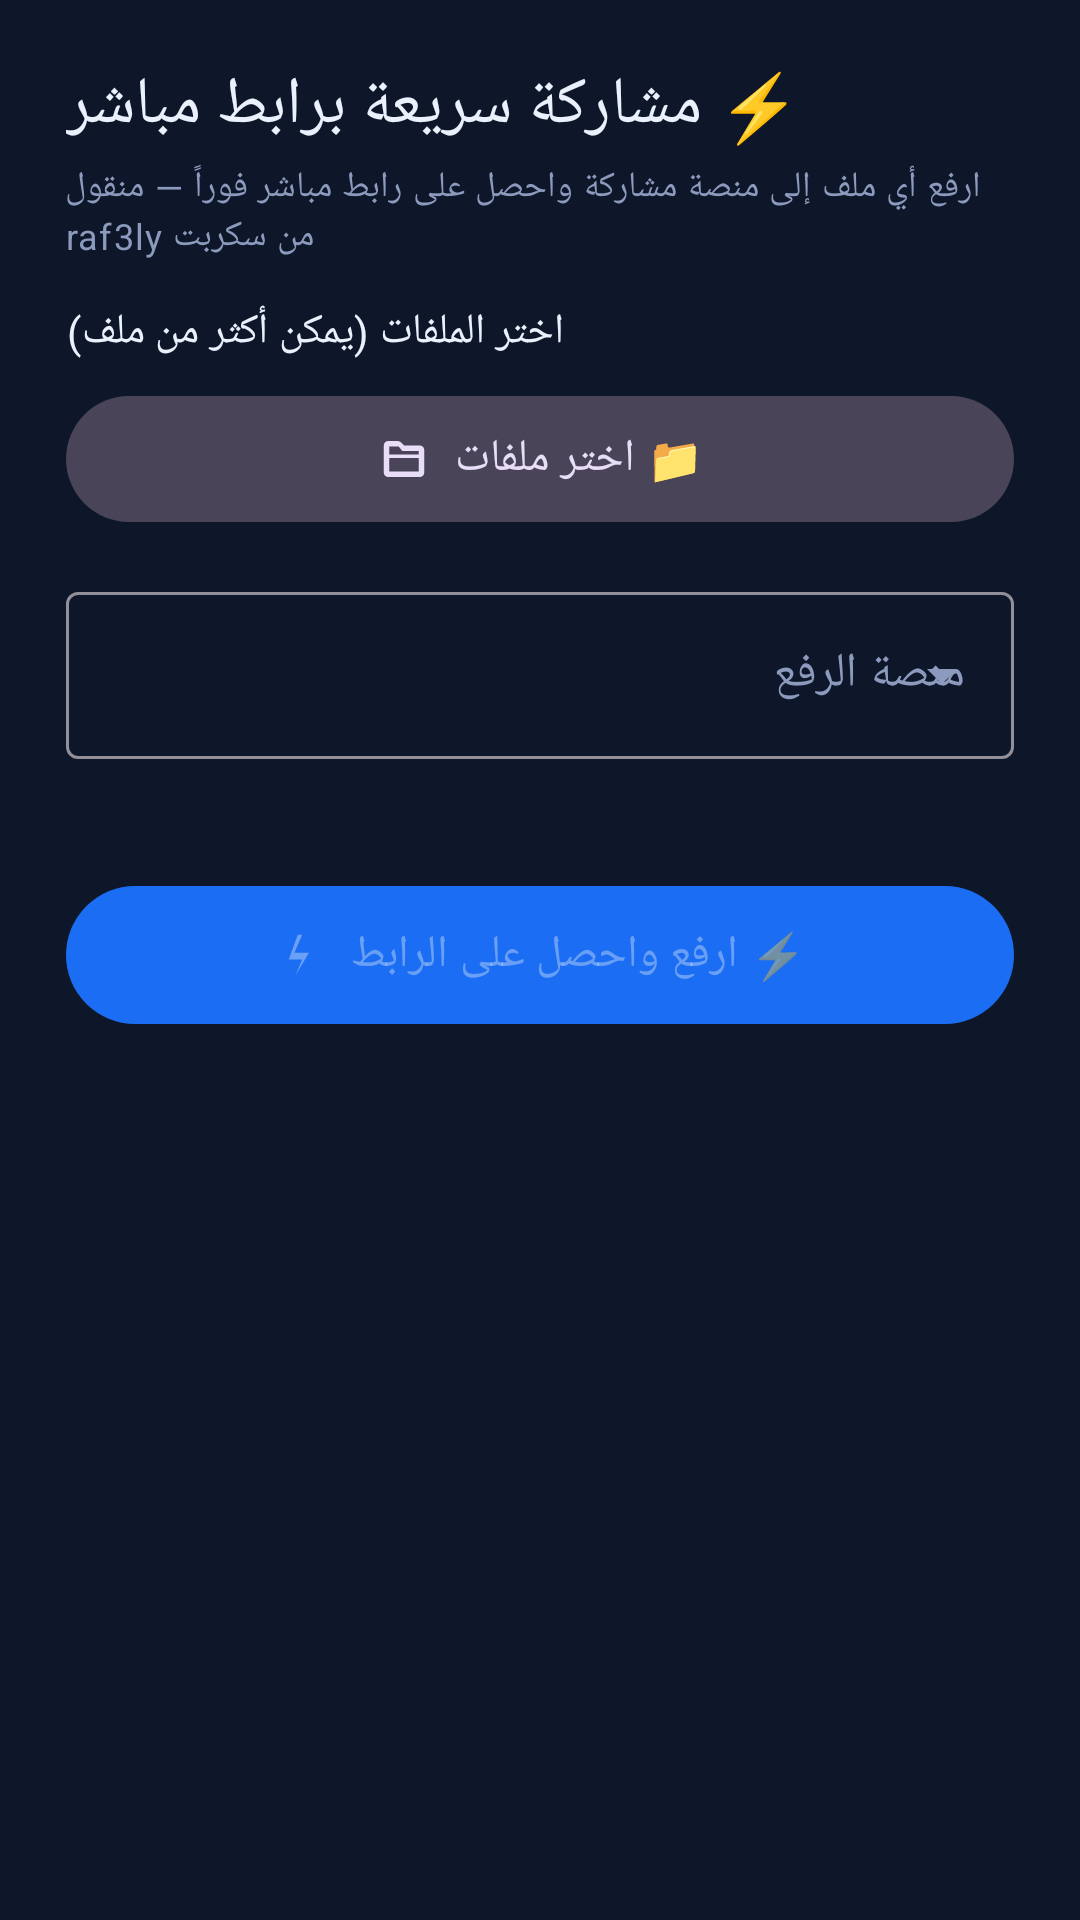

Layout XML and referenced resources for this Android screen:
<!-- AndroidManifest.xml: application theme Theme.Uploader -->
<!-- res/layout/sheet_share.xml -->
<?xml version="1.0" encoding="utf-8"?>
<ScrollView xmlns:android="http://schemas.android.com/apk/res/android"
    xmlns:app="http://schemas.android.com/apk/res-auto"
    android:layout_width="match_parent"
    android:layout_height="wrap_content"
    android:fillViewport="true">

    <LinearLayout
        android:layout_width="match_parent"
        android:layout_height="wrap_content"
        android:orientation="vertical"
        android:paddingStart="22dp"
        android:paddingEnd="22dp"
        android:paddingTop="20dp"
        android:paddingBottom="26dp">

        <TextView
            android:layout_width="wrap_content"
            android:layout_height="wrap_content"
            android:text="@string/share_title"
            android:textAppearance="?attr/textAppearanceTitleLarge"
            android:textColor="?attr/colorOnSurface"
            android:textAlignment="viewStart" />

        <TextView
            android:layout_width="wrap_content"
            android:layout_height="wrap_content"
            android:layout_marginTop="4dp"
            android:layout_marginBottom="14dp"
            android:text="@string/share_subtitle"
            android:textAppearance="?attr/textAppearanceBodySmall"
            android:textColor="?attr/colorOnSurfaceVariant"
            android:textAlignment="viewStart" />

        <TextView
            android:layout_width="wrap_content"
            android:layout_height="wrap_content"
            android:text="@string/share_pick_files"
            android:textAppearance="?attr/textAppearanceBodyMedium"
            android:textColor="?attr/colorOnSurface" />

        <com.google.android.material.button.MaterialButton
            android:id="@+id/btnSharePick"
            style="@style/Widget.Material3.Button.TonalButton"
            android:layout_width="match_parent"
            android:layout_height="50dp"
            android:layout_marginTop="8dp"
            android:text="@string/share_btn_pick"
            android:textSize="15sp"
            app:icon="@drawable/ic_folder_in"
            app:iconGravity="textStart" />

        <TextView
            android:id="@+id/shareFilesSummary"
            android:layout_width="match_parent"
            android:layout_height="wrap_content"
            android:layout_marginTop="8dp"
            android:text="@string/share_no_files"
            android:textAppearance="?attr/textAppearanceBodySmall"
            android:textColor="?attr/colorOnSurfaceVariant"
            android:visibility="gone"
            android:textAlignment="viewStart" />

        <com.google.android.material.textfield.TextInputLayout
            android:layout_width="match_parent"
            android:layout_height="wrap_content"
            android:layout_marginTop="14dp"
            android:hint="@string/share_host_hint"
            style="@style/Widget.Material3.TextInputLayout.OutlinedBox.ExposedDropdownMenu">

            <com.google.android.material.textfield.MaterialAutoCompleteTextView
                android:id="@+id/shareHostSpinner"
                android:layout_width="match_parent"
                android:layout_height="wrap_content"
                android:inputType="none" />
        </com.google.android.material.textfield.TextInputLayout>

        <TextView
            android:id="@+id/shareHostInfo"
            android:layout_width="wrap_content"
            android:layout_height="wrap_content"
            android:layout_marginTop="6dp"
            android:textAppearance="?attr/textAppearanceBodySmall"
            android:textColor="?attr/colorOnSurfaceVariant"
            android:textAlignment="viewStart" />

        <com.google.android.material.button.MaterialButton
            android:id="@+id/btnShareStart"
            android:layout_width="match_parent"
            android:layout_height="54dp"
            android:layout_marginTop="16dp"
            android:text="@string/share_btn_start"
            android:textSize="15sp"
            android:enabled="false"
            app:backgroundTint="@color/accent"
            app:icon="@drawable/ic_bolt_share"
            app:iconGravity="textStart" />

        <com.google.android.material.progressindicator.LinearProgressIndicator
            android:id="@+id/shareProgress"
            android:layout_width="match_parent"
            android:layout_height="wrap_content"
            android:layout_marginTop="14dp"
            android:max="100"
            app:trackCornerRadius="4dp"
            app:indicatorColor="@color/accent"
            android:visibility="gone" />

        <TextView
            android:id="@+id/shareStatus"
            android:layout_width="wrap_content"
            android:layout_height="wrap_content"
            android:layout_marginTop="4dp"
            android:textAppearance="?attr/textAppearanceBodySmall"
            android:textColor="?attr/colorOnSurfaceVariant"
            android:visibility="gone"
            android:textAlignment="viewStart" />

        <LinearLayout
            android:id="@+id/shareResults"
            android:layout_width="match_parent"
            android:layout_height="wrap_content"
            android:layout_marginTop="10dp"
            android:orientation="vertical"
            android:visibility="gone" />
    </LinearLayout>
</ScrollView>
<!-- resources referenced by this layout -->
<resources>
  <color name="accent">#1B6EF3</color>
  <!-- drawable ic_bolt_share (drawable) -->
  <vector xmlns:android="http://schemas.android.com/apk/res/android"
      android:width="24dp" android:height="24dp"
      android:viewportWidth="24" android:viewportHeight="24">
      <path android:fillColor="#FFFFFF"
          android:pathData="M10.01,21.01L13,14H7L11,3H13L9.5,11H16L10.01,21.01z"/>
  </vector>
  <!-- drawable ic_folder_in (drawable) -->
  <?xml version="1.0" encoding="utf-8"?>
  <vector xmlns:android="http://schemas.android.com/apk/res/android"
      android:width="24dp"
      android:height="24dp"
      android:viewportWidth="24"
      android:viewportHeight="24">
      <path
          android:fillColor="#8B949E"
          android:pathData="M3,6 A2,2 0 0,1 5,4 H9.2 A2,2 0 0,1 10.6,4.6 L12,6 H19 A2,2 0 0,1 21,8 V18 A2,2 0 0,1 19,20 H5 A2,2 0 0,1 3,18 Z M5.4,11.5 V17.5 H18.6 V11.5 Z M5.4,10 H18.6 V8.4 H11.2 L9.6,6.4 H5.4 Z" />
  </vector>
  <string name="share_btn_pick">📁 اختر ملفات</string>
  <string name="share_btn_start">⚡ ارفع واحصل على الرابط</string>
  <string name="share_host_hint">منصة الرفع</string>
  <string name="share_no_files">لم تختر ملفات بعد</string>
  <string name="share_pick_files">اختر الملفات (يمكن أكثر من ملف)</string>
  <string name="share_subtitle">ارفع أي ملف إلى منصة مشاركة واحصل على رابط مباشر فوراً — منقول من سكربت raf3ly</string>
  <string name="share_title">⚡ مشاركة سريعة برابط مباشر</string>
  <style name="Theme.Uploader" parent="Theme.Material3.Dark.NoActionBar">
          <item name="colorPrimary">@color/accent</item>
          <item name="colorOnPrimary">@color/text</item>
          <item name="colorSecondary">@color/accent_bright</item>
          <item name="android:colorBackground">@color/background</item>
          <item name="colorSurface">@color/card</item>
          <item name="colorOnSurface">@color/text</item>
          <item name="colorOnSurfaceVariant">@color/muted</item>
          <item name="colorError">@color/error</item>
          <item name="android:statusBarColor">@color/background</item>
          <item name="android:navigationBarColor">@color/background</item>
          <item name="android:textColorHint">@color/muted</item>
      </style>
  <color name="text">#EAF1FC</color>
  <color name="accent_bright">#17B890</color>
  <color name="background">#0E1729</color>
  <color name="card">#16203A</color>
  <color name="muted">#8C9BBD</color>
  <color name="error">#F85149</color>
</resources>
